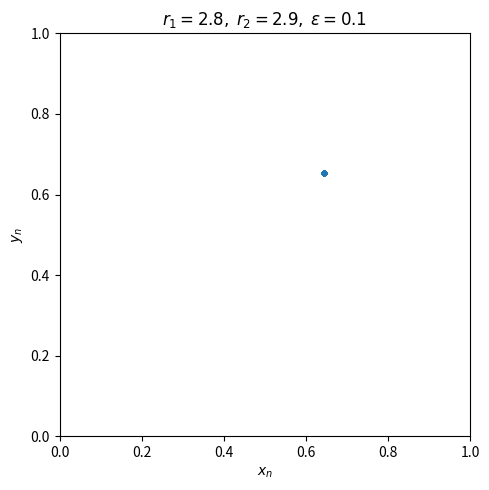
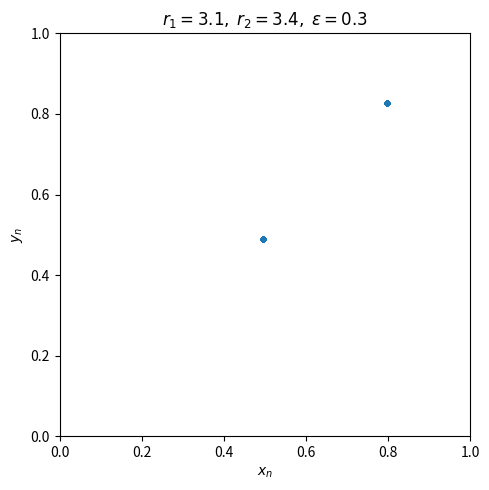
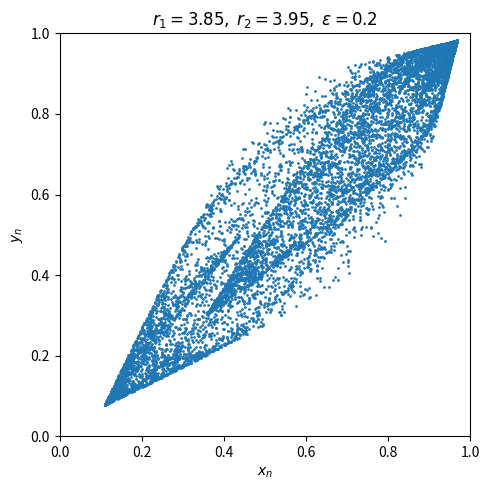

Generate these figures, in order, with matplotlib:
"""
Exercise 3: Phase portraits of the coupled logistic map.

Iterates the map and plots orbits in the (x, y) phase plane.
"""

import numpy as np
import matplotlib.pyplot as plt
import os

os.makedirs('./figures', exist_ok=True)


# --- Parameters ---
PARAM_SETS = [
    (2.8, 2.9, 0.1),   # expect convergence to fixed point
    (3.1, 3.4, 0.3),   # periodic regime
    (3.85, 3.95, 0.2),  # chaotic regime
]

INITIAL_CONDITION = (0.5, 0.5)
N_TRANSIENT = 500
N_KEEP = 10000


def f(x, y, r1, r2, eps):
    """Return one step of the logistic map."""
    x_n = (1 - eps)*r1*x*(1-x) + eps*r2*y*(1-y)
    y_n = (1 - eps)*r2*y*(1-y) + eps*r1*x*(1-x)
    
    return x_n, y_n

def solveOrbit(nSteps, x0, y0, r1, r2, eps):
    """Compute the forward orbit starting from x0 and y0."""
    x = np.zeros(nSteps + 1)
    y = np.zeros(nSteps + 1)
    x[0] = x0
    y[0] = y0
    
    for i in range(nSteps):
        x[i + 1], y[i + 1] = f(x[i],y[i], r1, r2, eps)
    return x, y



if __name__ == "__main__":
    x0, y0 = INITIAL_CONDITION
    nSteps = N_TRANSIENT + N_KEEP

    for i, (r1, r2, eps) in enumerate(PARAM_SETS):
        x, y = solveOrbit(nSteps, x0, y0, r1, r2, eps)
        x_keep = x[N_TRANSIENT:]
        y_keep = y[N_TRANSIENT:]

        fig, ax = plt.subplots(figsize=(5, 5))
        if i == 2:
            ax.scatter(x_keep, y_keep, s=1)
        else: 
            ax.scatter(x_keep, y_keep, s=10)
        ax.set_xlabel(r'$x_n$')
        ax.set_ylabel(r'$y_n$')
        ax.set_xlim(0, 1)
        ax.set_ylim(0, 1)
        ax.set_title(fr'$r_1={r1},\; r_2={r2},\; \varepsilon={eps}$')

        fig.tight_layout()
        fig.savefig(f'./figures/phaseportrait_{i}.png')

    plt.show()
